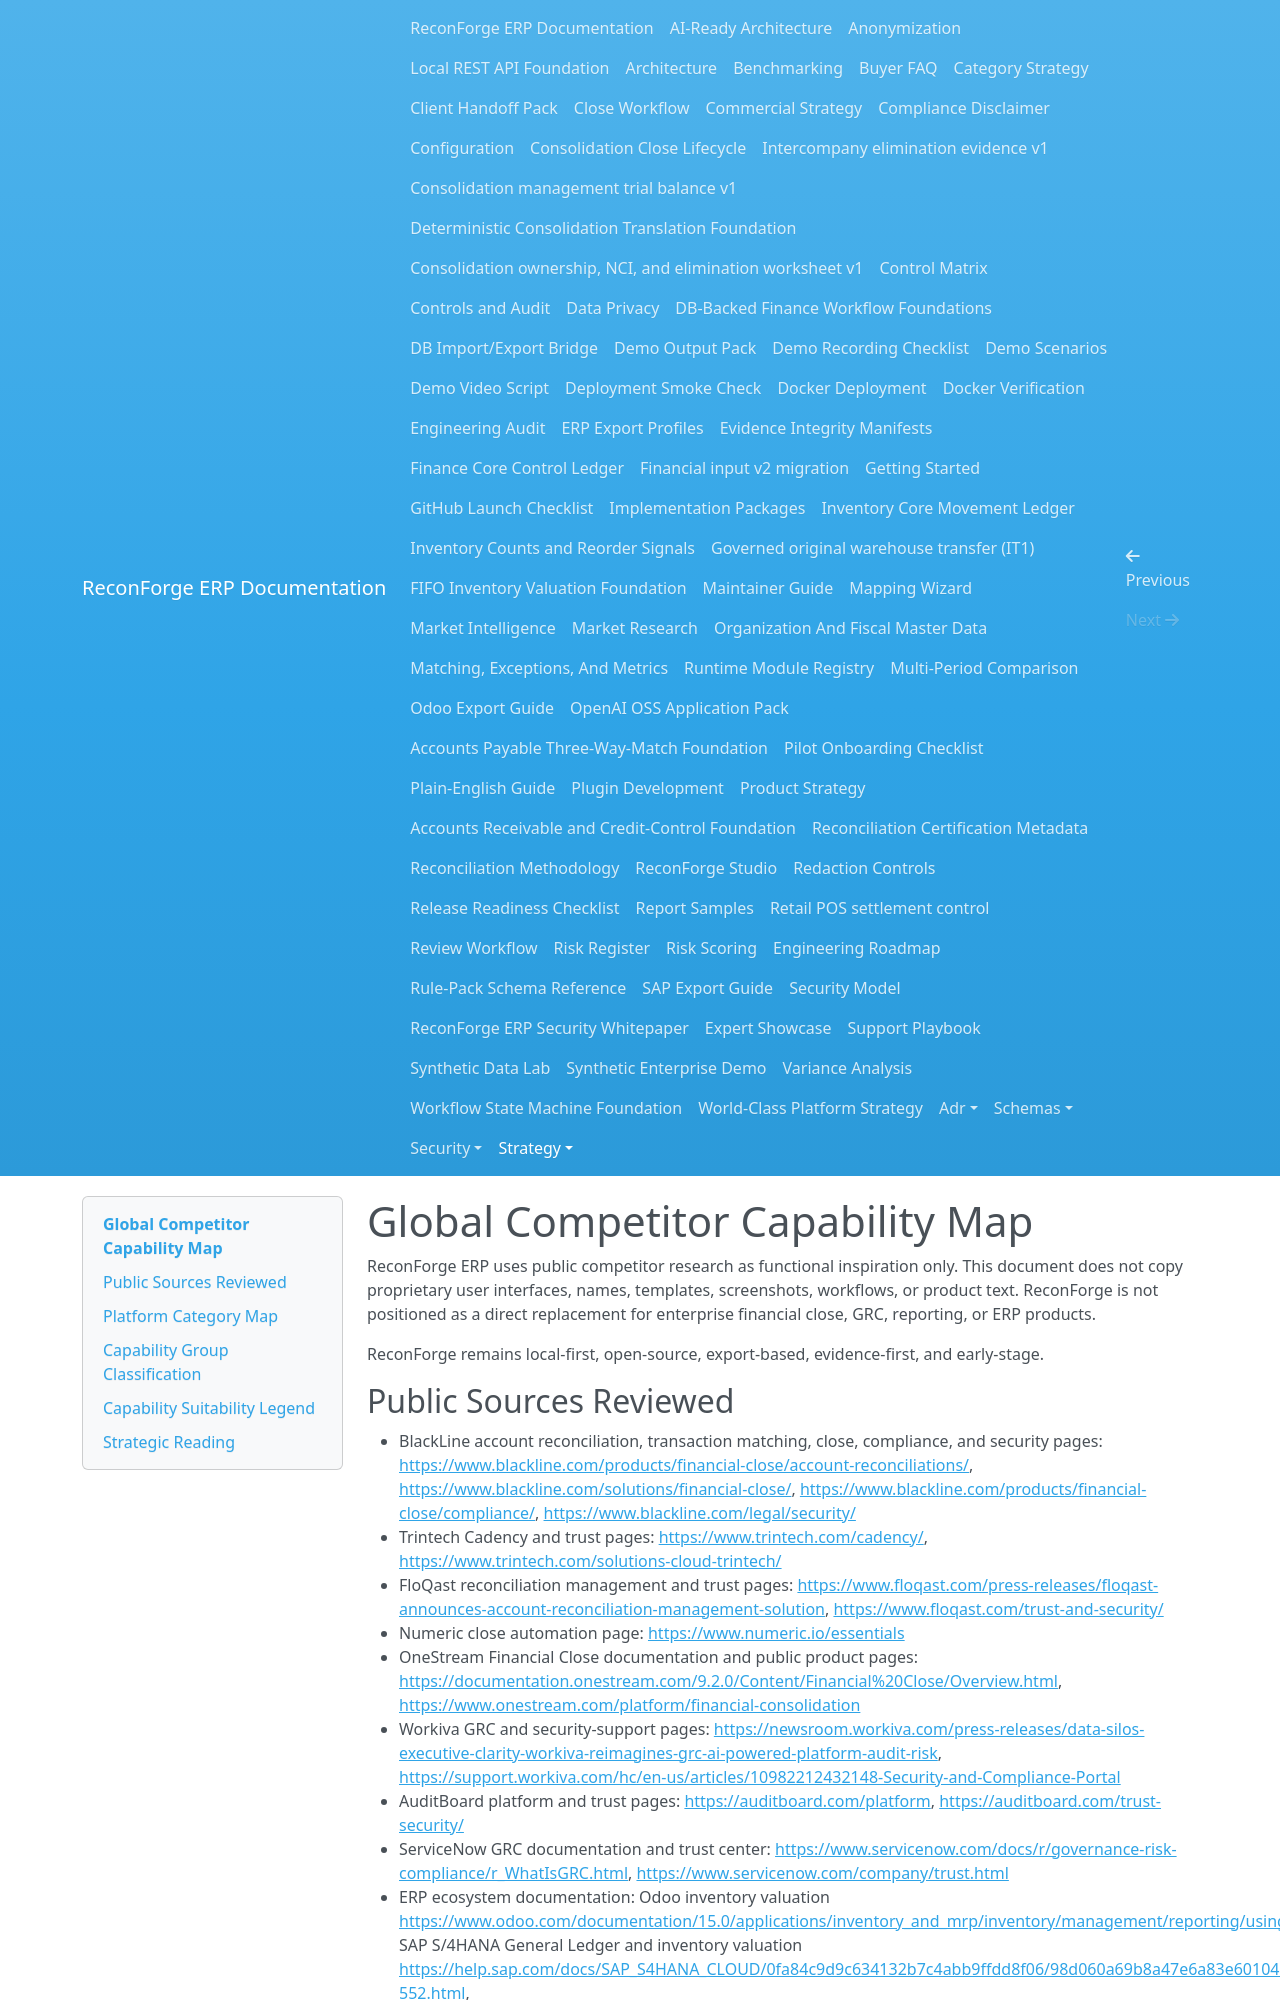

repository: amrzainmubarak/reconforge-erp · page: strategy/global-competitor-capability-map/index.html · generator: mkdocs

# Global Competitor Capability Map

ReconForge ERP uses public competitor research as functional inspiration only. This document does not copy proprietary user interfaces, names, templates, screenshots, workflows, or product text. ReconForge is not positioned as a direct replacement for enterprise financial close, GRC, reporting, or ERP products.

ReconForge remains local-first, open-source, export-based, evidence-first, and early-stage.

## Public Sources Reviewed

- BlackLine account reconciliation, transaction matching, close, compliance, and security pages: <https://www.blackline.com/products/financial-close/account-reconciliations/>, <https://www.blackline.com/solutions/financial-close/>, <https://www.blackline.com/products/financial-close/compliance/>, <https://www.blackline.com/legal/security/>
- Trintech Cadency and trust pages: <https://www.trintech.com/cadency/>, <https://www.trintech.com/solutions-cloud-trintech/>
- FloQast reconciliation management and trust pages: <https://www.floqast.com/press-releases/floqast-announces-account-reconciliation-management-solution>, <https://www.floqast.com/trust-and-security/>
- Numeric close automation page: <https://www.numeric.io/essentials>
- OneStream Financial Close documentation and public product pages: <https://documentation.onestream.com/9.2.0/Content/Financial%20Close/Overview.html>, <https://www.onestream.com/platform/financial-consolidation>
- Workiva GRC and security-support pages: <https://newsroom.workiva.com/press-releases/data-silos-executive-clarity-workiva-reimagines-grc-ai-powered-platform-audit-risk>, <https://support.workiva.com/hc/en-us/articles/10982212432148-Security-and-Compliance-Portal>
- AuditBoard platform and trust pages: <https://auditboard.com/platform>, <https://auditboard.com/trust-security/>
- ServiceNow GRC documentation and trust center: <https://www.servicenow.com/docs/r/governance-risk-compliance/r_WhatIsGRC.html>, <https://www.servicenow.com/company/trust.html>
- ERP ecosystem documentation: Odoo inventory valuation <https://www.odoo.com/documentation/15.0/applications/inventory_and_mrp/inventory/management/reporting/using_inventory_valuation.html>, SAP S/4HANA General Ledger and inventory valuation <https://help.sap.com/docs/SAP_S4HANA_CLOUD/0fa84c9d9c634132b7c4abb9ffdd8f06/98d060a69b8a47e6a83e60104943d756-552.html>, <https://help.sap.com/docs/SAP_S4HANA_CLOUD/7f47a6d9441c46ac86c96fd27f6015f0/fa56869094d44dd598eba5d1fe7f0d08.html>, Microsoft Dynamics inventory costing <https://learn.microsoft.com/en-us/dynamics365/supply-chain/cost-management/inventory-costing-faq>, NetSuite reconciliation and inventory documentation <https://docs.oracle.com/en/cloud/saas/netsuite/ns-online-help/section_4843345777.html>, <https://docs.oracle.com/en/cloud/saas/netsuite/ns-online-help/section_N2247990.html>
